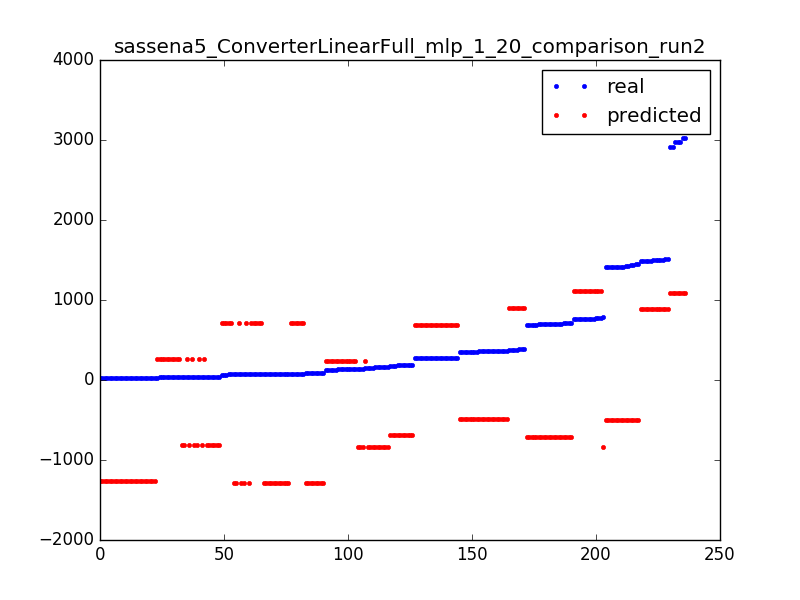

The table this chart was drawn from, first rows:
380.0, 906.029987959
68.0, 711
73.0, -1290
1495, 884.2
140.0, -838.3
356.0, -483.6
25.0, -1268
120.0, 238.1
1408, -505.4
33.0, 259.4
19.0, -1268
391.0, 906
24.0, -1268
691.0, -711.8
80.0, 711
1438, -505.4
125.0, 238.1
279.0, 689.7
19.0, -1268
19.0, -1268
35.0, -815.9
34.0, 259.4
70.0, 711
145.0, 238.1
24.0, -1268
361.0, -483.6
1418, -505.4
19.0, -1268
691.0, -711.8
34.0, 259.4
134.0, 238.1
120.0, 238.1
2981, 1091
3021, 1091
140.0, -838.3
35.0, -815.9
380.0, 906
139.0, 238.1
1490, 884.2
279.0, 689.7
757.0, 1112
83.0, -1290
158.0, -838.3
70.0, 711
1495, 884.2
38.0, -815.9
270.0, 689.7
362.0, -483.6
356.0, -483.6
757.0, 1112
35.0, 259.4
159.0, -838.3
696.0, -711.8
73.0, -1290
75.0, -1290
83.0, -1290
139.0, 238.1
2912, 1091
270.0, 689.7
176.0, -689.9
2912, 1091
... 176 more rows
